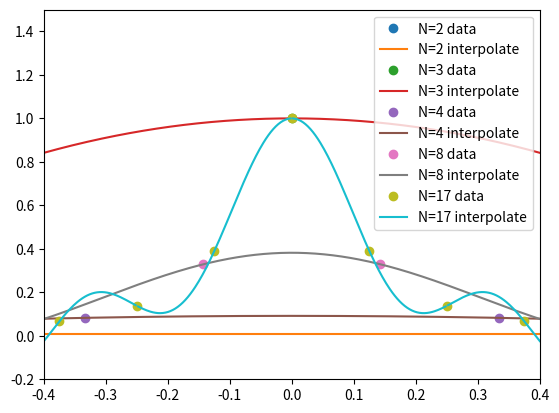

Reproduce this figure in Python.
import numpy as np 
import matplotlib.pyplot as plt
from numpy.linalg import inv

def driver():
    f = lambda x: 1/(1+(10*x)**2) #function from problem 1
    # N = 20

    # xdata = np.zeros(N)
    # h= 2/(N-1) #formula for h form problem1

    # for i in range(1,len(xdata)+1):
    #     xdata[i-1] = -1 + (i-1)*h #xdata given by formula for x_i from problem1

    # ydata = f(xdata)
    # plt.plot(xdata,ydata,'o')# Plots data with circle markers

    # x = np.linspace(-1,1,1001)

    # interp = eval_Bary_Lagrange(x,xdata,ydata,N)
    # plt.plot(x,interp)
    N = [2,3,4,8,17]
    for Nval in N:

        xdata = np.zeros(Nval)
        h= 2/(Nval-1) #formula for h form problem1

        for i in range(1,len(xdata)+1):
            xdata[i-1] = -1 + (i-1)*h #xdata given by formula for x_i from problem1

        ydata = f(xdata)
        plt.plot(xdata,ydata,'o')# Plots data with circle markers

        x = np.linspace(-1,1,1001)

        interp = eval_Bary_Lagrange(x,xdata,ydata,Nval)
        plt.plot(x,interp)

    plt.xlim(-0.4,0.4)
    plt.ylim(-0.2,1.5)
    plt.legend(['N=2 data','N=2 interpolate','N=3 data','N=3 interpolate','N=4 data','N=4 interpolate','N=8 data','N=8 interpolate','N=17 data','N=17 interpolate',])
    plt.show()




def eval_Bary_Lagrange(xeval,xint,yint,N):
    psi = 1
    weights = np.ones(N+1)

    # for count in range(N+1):
    #    for jj in range(N+1):
    #        if (jj != count):
    #           lj[count] = lj[count]*(xeval - xint[jj])/(xint[count]-xint[jj])

    for jj in range(N):
        psi = psi*(xeval - xint[jj])

    for count in range(N):
        for jj in range(N):
            if (jj != count):
                weights[count] *= 1/(xint[count]-xint[jj])




    yeval = 0.

    for jj in range(N):
        yeval = yeval + yint[jj]*weights[jj]/(xeval-xint[jj])

    yeval = yeval*psi
    return(yeval)


  
    


driver()